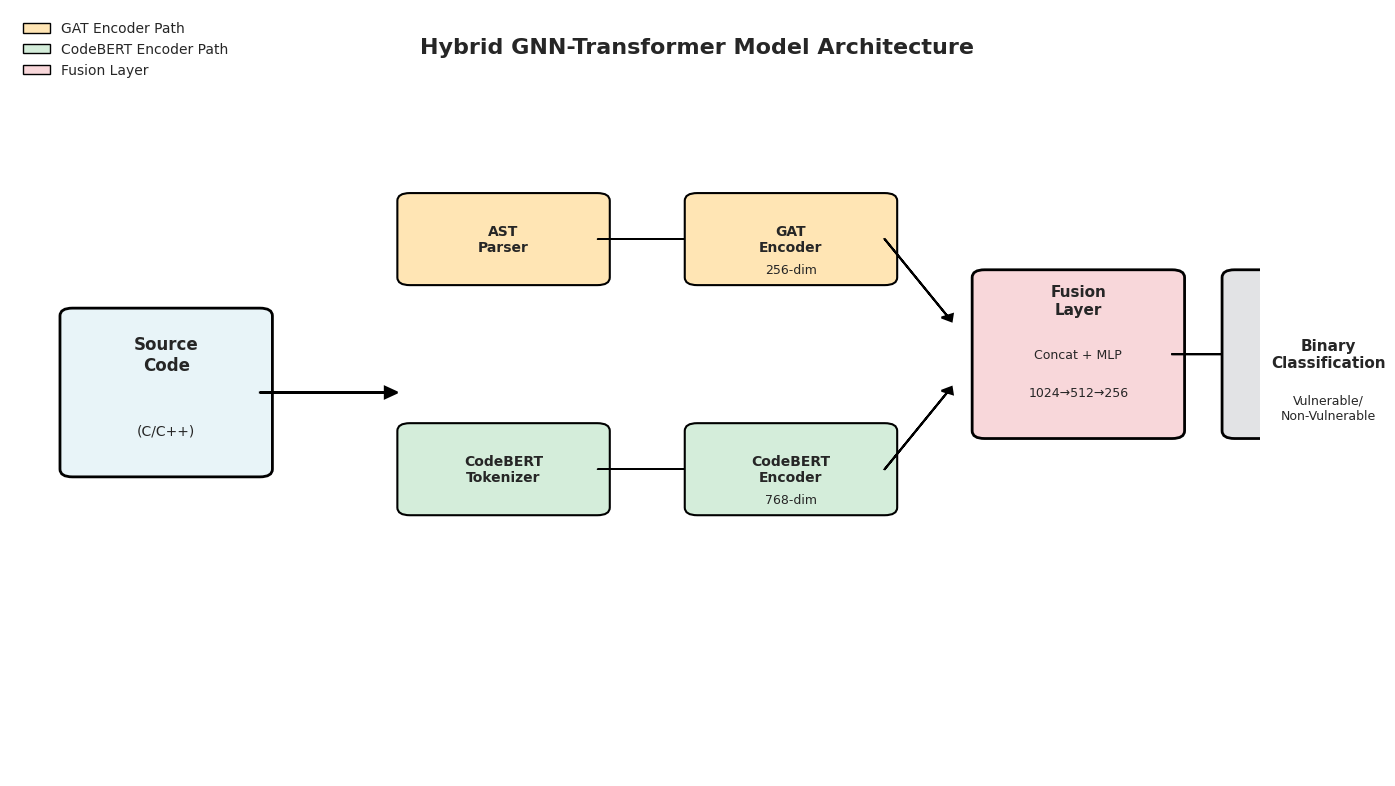
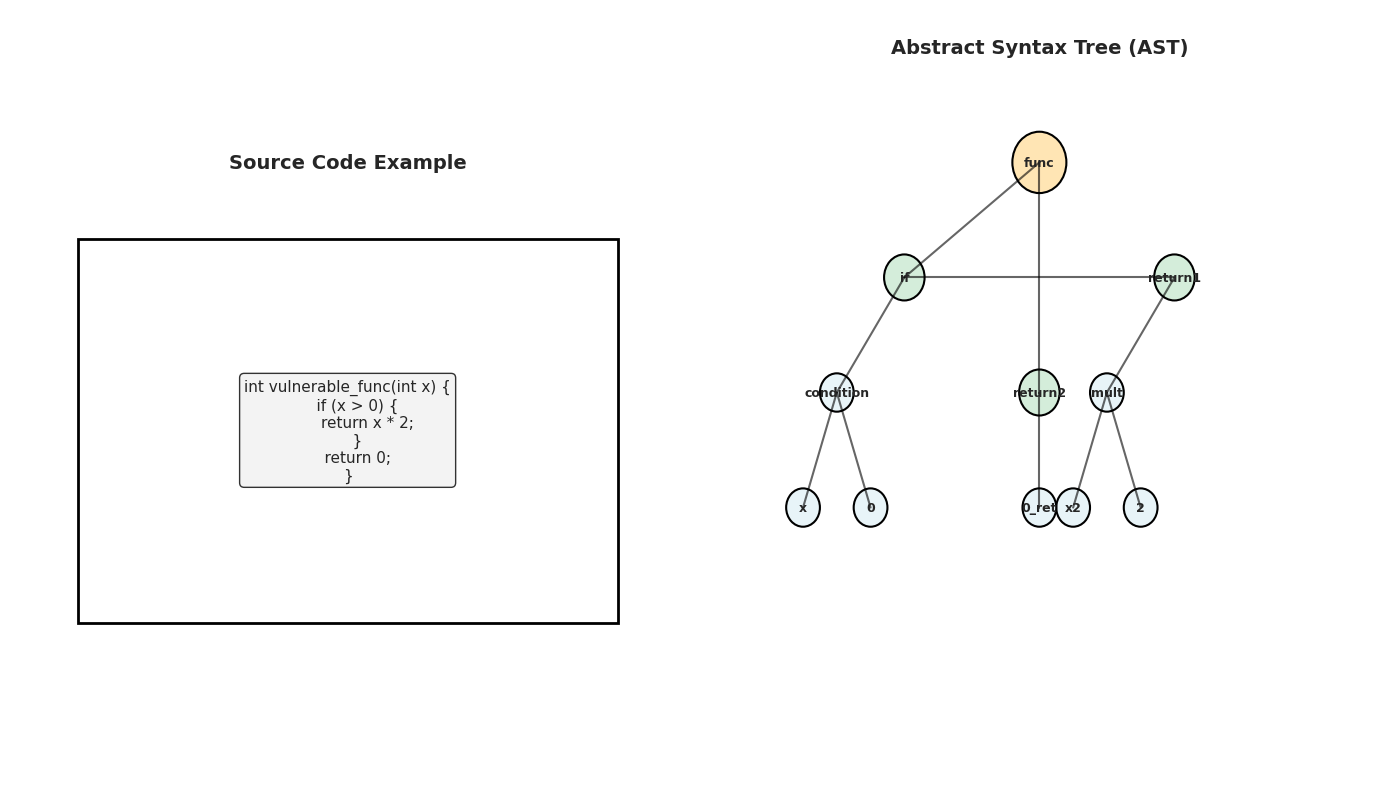
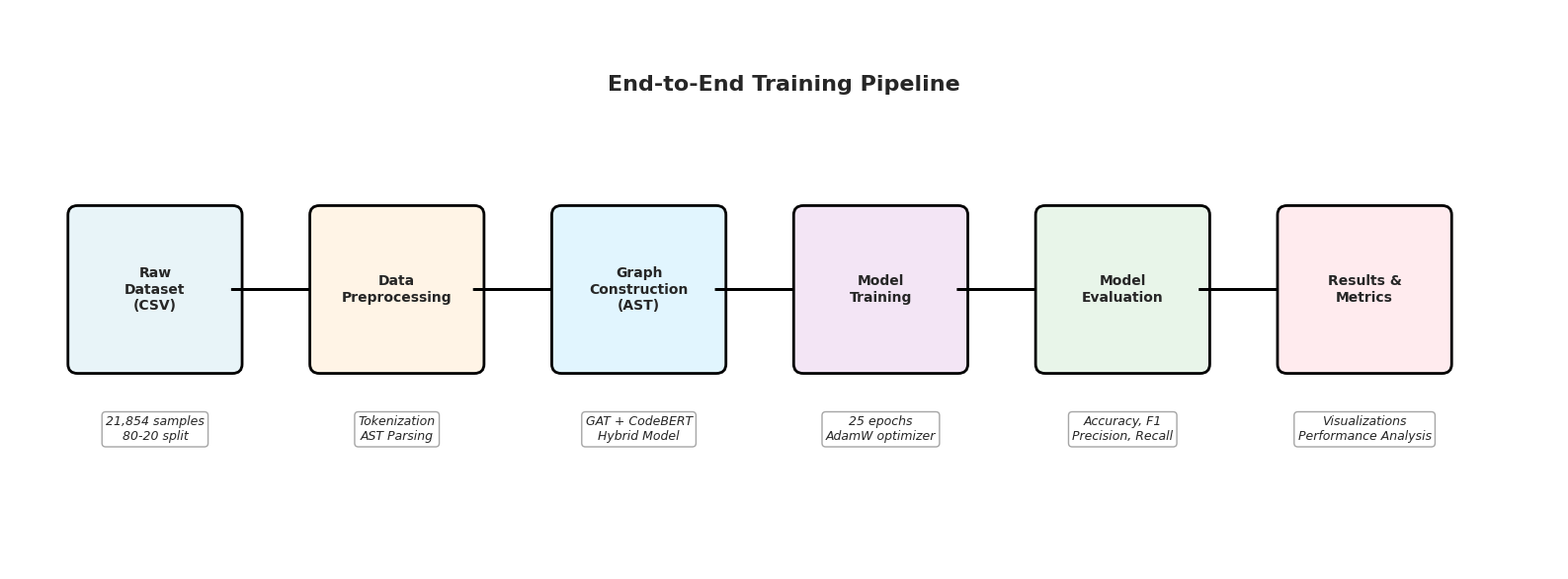

Generate these figures, in order, with matplotlib:
#!/usr/bin/env python3
"""
Generate methodology diagrams for Chapter 3
"""

import sys
import os
# Fix Unicode encoding for Windows
if hasattr(sys.stdout, 'reconfigure'):
    sys.stdout.reconfigure(encoding='utf-8')

import matplotlib.pyplot as plt
import matplotlib.patches as mpatches
from matplotlib.patches import FancyBboxPatch, FancyArrowPatch, Rectangle, Circle
import numpy as np
import os

# Set style
plt.style.use('seaborn-v0_8-whitegrid')
plt.rcParams['font.family'] = 'Times New Roman'
plt.rcParams['font.size'] = 11
plt.rcParams['figure.dpi'] = 300

# Create output directory
os.makedirs('visualizations', exist_ok=True)

# ============================================================================
# Figure 1: Model Architecture Diagram
# ============================================================================
print("Generating Figure 1: Model Architecture Diagram...")

fig, ax = plt.subplots(1, 1, figsize=(14, 8))
ax.set_xlim(0, 10)
ax.set_ylim(0, 10)
ax.axis('off')

# Colors
color_input = '#E8F4F8'
color_gat = '#FFE5B4'
color_codebert = '#D4EDDA'
color_fusion = '#F8D7DA'
color_output = '#E2E3E5'

# Input Layer
input_box = FancyBboxPatch((0.5, 4), 1.5, 2, boxstyle="round,pad=0.1", 
                           facecolor=color_input, edgecolor='black', linewidth=2)
ax.add_patch(input_box)
ax.text(1.25, 5.5, 'Source\nCode', ha='center', va='center', fontsize=12, weight='bold')
ax.text(1.25, 4.5, '(C/C++)', ha='center', va='center', fontsize=10)

# Split into two paths
ax.arrow(2, 5, 1, 0, head_width=0.15, head_length=0.1, fc='black', ec='black', linewidth=1.5)

# GAT Path
gat_box1 = FancyBboxPatch((3.2, 6.5), 1.5, 1, boxstyle="round,pad=0.1",
                         facecolor=color_gat, edgecolor='black', linewidth=1.5)
ax.add_patch(gat_box1)
ax.text(3.95, 7, 'AST\nParser', ha='center', va='center', fontsize=10, weight='bold')

ax.arrow(4.7, 7, 0.8, 0, head_width=0.1, head_length=0.08, fc='black', ec='black')

gat_box2 = FancyBboxPatch((5.5, 6.5), 1.5, 1, boxstyle="round,pad=0.1",
                         facecolor=color_gat, edgecolor='black', linewidth=1.5)
ax.add_patch(gat_box2)
ax.text(6.25, 7, 'GAT\nEncoder', ha='center', va='center', fontsize=10, weight='bold')
ax.text(6.25, 6.6, '256-dim', ha='center', va='center', fontsize=9)

# CodeBERT Path
codebert_box1 = FancyBboxPatch((3.2, 3.5), 1.5, 1, boxstyle="round,pad=0.1",
                               facecolor=color_codebert, edgecolor='black', linewidth=1.5)
ax.add_patch(codebert_box1)
ax.text(3.95, 4, 'CodeBERT\nTokenizer', ha='center', va='center', fontsize=10, weight='bold')

ax.arrow(4.7, 4, 0.8, 0, head_width=0.1, head_length=0.08, fc='black', ec='black')

codebert_box2 = FancyBboxPatch((5.5, 3.5), 1.5, 1, boxstyle="round,pad=0.1",
                               facecolor=color_codebert, edgecolor='black', linewidth=1.5)
ax.add_patch(codebert_box2)
ax.text(6.25, 4, 'CodeBERT\nEncoder', ha='center', va='center', fontsize=10, weight='bold')
ax.text(6.25, 3.6, '768-dim', ha='center', va='center', fontsize=9)

# Merge arrows
ax.arrow(7, 7, 0.5, -1, head_width=0.1, head_length=0.08, fc='black', ec='black', linewidth=1.5)
ax.arrow(7, 4, 0.5, 1, head_width=0.1, head_length=0.08, fc='black', ec='black', linewidth=1.5)

# Fusion Layer
fusion_box = FancyBboxPatch((7.8, 4.5), 1.5, 2, boxstyle="round,pad=0.1",
                            facecolor=color_fusion, edgecolor='black', linewidth=2)
ax.add_patch(fusion_box)
ax.text(8.55, 6.2, 'Fusion\nLayer', ha='center', va='center', fontsize=11, weight='bold')
ax.text(8.55, 5.5, 'Concat + MLP', ha='center', va='center', fontsize=9)
ax.text(8.55, 5, '1024→512→256', ha='center', va='center', fontsize=9)

ax.arrow(9.3, 5.5, 0.5, 0, head_width=0.15, head_length=0.1, fc='black', ec='black', linewidth=1.5)

# Output Layer
output_box = FancyBboxPatch((9.8, 4.5), 1.5, 2, boxstyle="round,pad=0.1",
                           facecolor=color_output, edgecolor='black', linewidth=2)
ax.add_patch(output_box)
ax.text(10.55, 5.5, 'Binary\nClassification', ha='center', va='center', fontsize=11, weight='bold')
ax.text(10.55, 4.8, 'Vulnerable/\nNon-Vulnerable', ha='center', va='center', fontsize=9)

# Title
ax.text(5.5, 9.5, 'Hybrid GNN-Transformer Model Architecture', 
        ha='center', va='center', fontsize=16, weight='bold')

# Legend
legend_elements = [
    mpatches.Patch(facecolor=color_gat, edgecolor='black', label='GAT Encoder Path'),
    mpatches.Patch(facecolor=color_codebert, edgecolor='black', label='CodeBERT Encoder Path'),
    mpatches.Patch(facecolor=color_fusion, edgecolor='black', label='Fusion Layer'),
]
ax.legend(handles=legend_elements, loc='upper left', fontsize=10, framealpha=0.9)

plt.tight_layout()
plt.savefig('visualizations/methodology_1_model_architecture.png', dpi=300, bbox_inches='tight')
plt.close()
print("  [OK] Saved: methodology_1_model_architecture.png")

# ============================================================================
# Figure 2: AST Graph Example
# ============================================================================
print("Generating Figure 2: AST Graph Example...")

fig, (ax1, ax2) = plt.subplots(1, 2, figsize=(14, 8))

# Left: Code Example
ax1.axis('off')
ax1.set_xlim(0, 10)
ax1.set_ylim(0, 10)

code_text = """int vulnerable_func(int x) {
    if (x > 0) {
        return x * 2;
    }
    return 0;
}"""

ax1.text(5, 8, 'Source Code Example', ha='center', va='center', 
         fontsize=14, weight='bold')
ax1.add_patch(Rectangle((1, 2), 8, 5, fill=False, edgecolor='black', linewidth=2))
ax1.text(5, 4.5, code_text, ha='center', va='center', 
         fontsize=11, family='Courier New', 
         bbox=dict(boxstyle='round', facecolor='#F0F0F0', alpha=0.8))

# Right: AST Visualization
ax2.axis('off')
ax2.set_xlim(0, 10)
ax2.set_ylim(0, 10)

ax2.text(5, 9.5, 'Abstract Syntax Tree (AST)', ha='center', va='center',
         fontsize=14, weight='bold')

# Draw AST nodes
nodes = {
    'func': (5, 8),
    'if': (3, 6.5),
    'return1': (7, 6.5),
    'return2': (5, 5),
    'condition': (2, 5),
    'mult': (6, 5),
    'x': (1.5, 3.5),
    '0': (2.5, 3.5),
    'x2': (5.5, 3.5),
    '2': (6.5, 3.5),
    '0_ret': (5, 3.5),
}

# Draw edges
edges = [
    ('func', 'if'), ('func', 'return2'),
    ('if', 'condition'), ('if', 'return1'),
    ('condition', 'x'), ('condition', '0'),
    ('return1', 'mult'),
    ('mult', 'x2'), ('mult', '2'),
    ('return2', '0_ret'),
]

for (n1, n2) in edges:
    x1, y1 = nodes[n1]
    x2, y2 = nodes[n2]
    ax2.plot([x1, x2], [y1, y2], 'k-', linewidth=1.5, alpha=0.6)

# Draw nodes
for name, (x, y) in nodes.items():
    if name == 'func':
        color = '#FFE5B4'
        size = 0.4
    elif name in ['if', 'return1', 'return2']:
        color = '#D4EDDA'
        size = 0.3
    else:
        color = '#E8F4F8'
        size = 0.25
    
    circle = Circle((x, y), size, facecolor=color, edgecolor='black', linewidth=1.5)
    ax2.add_patch(circle)
    ax2.text(x, y, name, ha='center', va='center', fontsize=9, weight='bold')

plt.tight_layout()
plt.savefig('visualizations/methodology_2_ast_example.png', dpi=300, bbox_inches='tight')
plt.close()
print("  [OK] Saved: methodology_2_ast_example.png")

# ============================================================================
# Figure 3: Data Flow Pipeline
# ============================================================================
print("Generating Figure 3: Data Flow Pipeline...")

fig, ax = plt.subplots(1, 1, figsize=(16, 6))
ax.set_xlim(0, 16)
ax.set_ylim(0, 6)
ax.axis('off')

# Pipeline stages
stages = [
    ('Raw\nDataset\n(CSV)', 1.5, 3, '#E8F4F8'),
    ('Data\nPreprocessing', 4, 3, '#FFF4E6'),
    ('Graph\nConstruction\n(AST)', 6.5, 3, '#E1F5FE'),
    ('Model\nTraining', 9, 3, '#F3E5F5'),
    ('Model\nEvaluation', 11.5, 3, '#E8F5E9'),
    ('Results &\nMetrics', 14, 3, '#FFEBEE'),
]

# Draw stages
for i, (label, x, y, color) in enumerate(stages):
    box = FancyBboxPatch((x-0.8, y-0.8), 1.6, 1.6, boxstyle="round,pad=0.1",
                        facecolor=color, edgecolor='black', linewidth=2)
    ax.add_patch(box)
    ax.text(x, y, label, ha='center', va='center', fontsize=10, weight='bold')
    
    # Draw arrows
    if i < len(stages) - 1:
        ax.arrow(x+0.8, y, 0.9, 0, head_width=0.2, head_length=0.15, 
                fc='black', ec='black', linewidth=2)

# Add details below
details = [
    '21,854 samples\n80-20 split',
    'Tokenization\nAST Parsing',
    'GAT + CodeBERT\nHybrid Model',
    '25 epochs\nAdamW optimizer',
    'Accuracy, F1\nPrecision, Recall',
    'Visualizations\nPerformance Analysis',
]

for i, (label, x, y, color) in enumerate(stages):
    ax.text(x, y-1.5, details[i], ha='center', va='center', 
           fontsize=9, style='italic', 
           bbox=dict(boxstyle='round', facecolor='white', alpha=0.7, edgecolor='gray'))

# Title
ax.text(8, 5.2, 'End-to-End Training Pipeline', 
        ha='center', va='center', fontsize=16, weight='bold')

plt.tight_layout()
plt.savefig('visualizations/methodology_3_data_pipeline.png', dpi=300, bbox_inches='tight')
plt.close()
print("  [OK] Saved: methodology_3_data_pipeline.png")

print("\n[OK] All methodology diagrams generated successfully!")
print("  Files saved in: visualizations/")
print("  - methodology_1_model_architecture.png")
print("  - methodology_2_ast_example.png")
print("  - methodology_3_data_pipeline.png")
